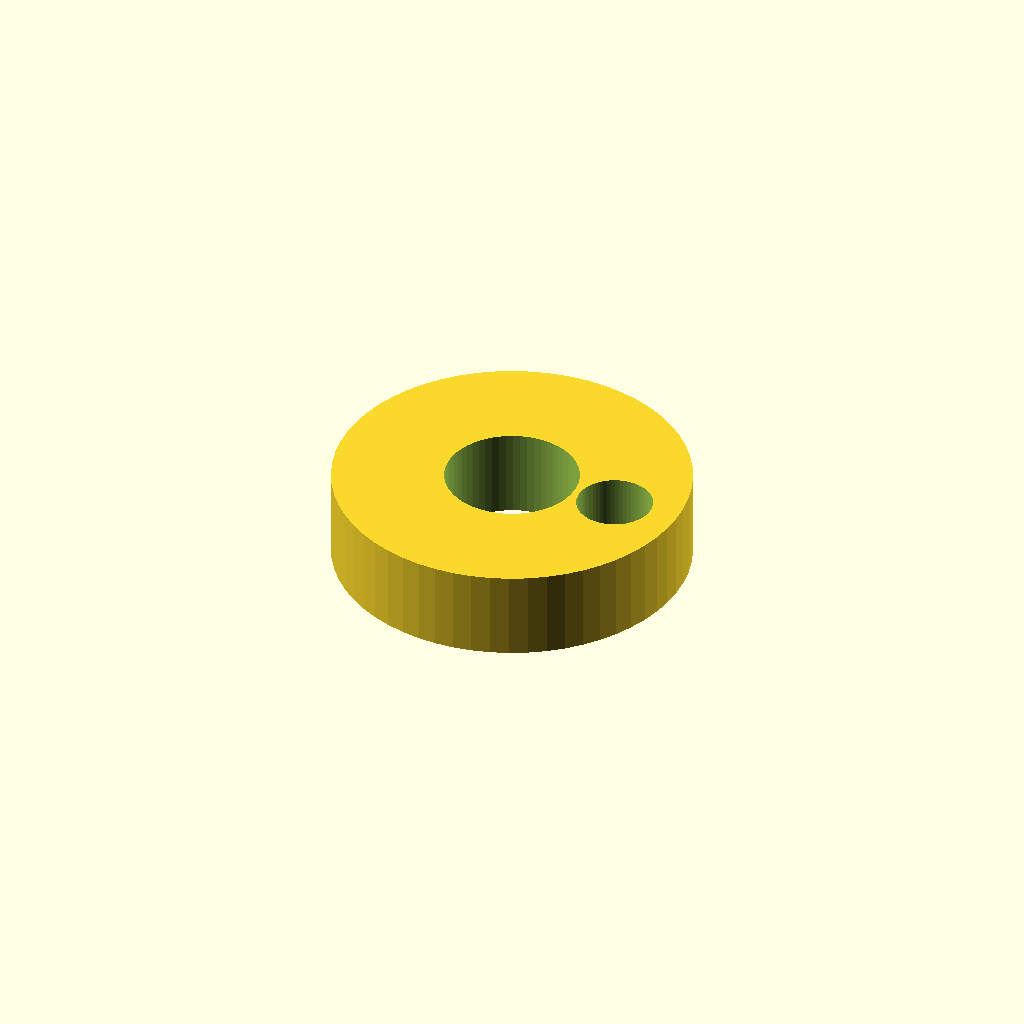
Cell 1: rendered with the file's own defaults.
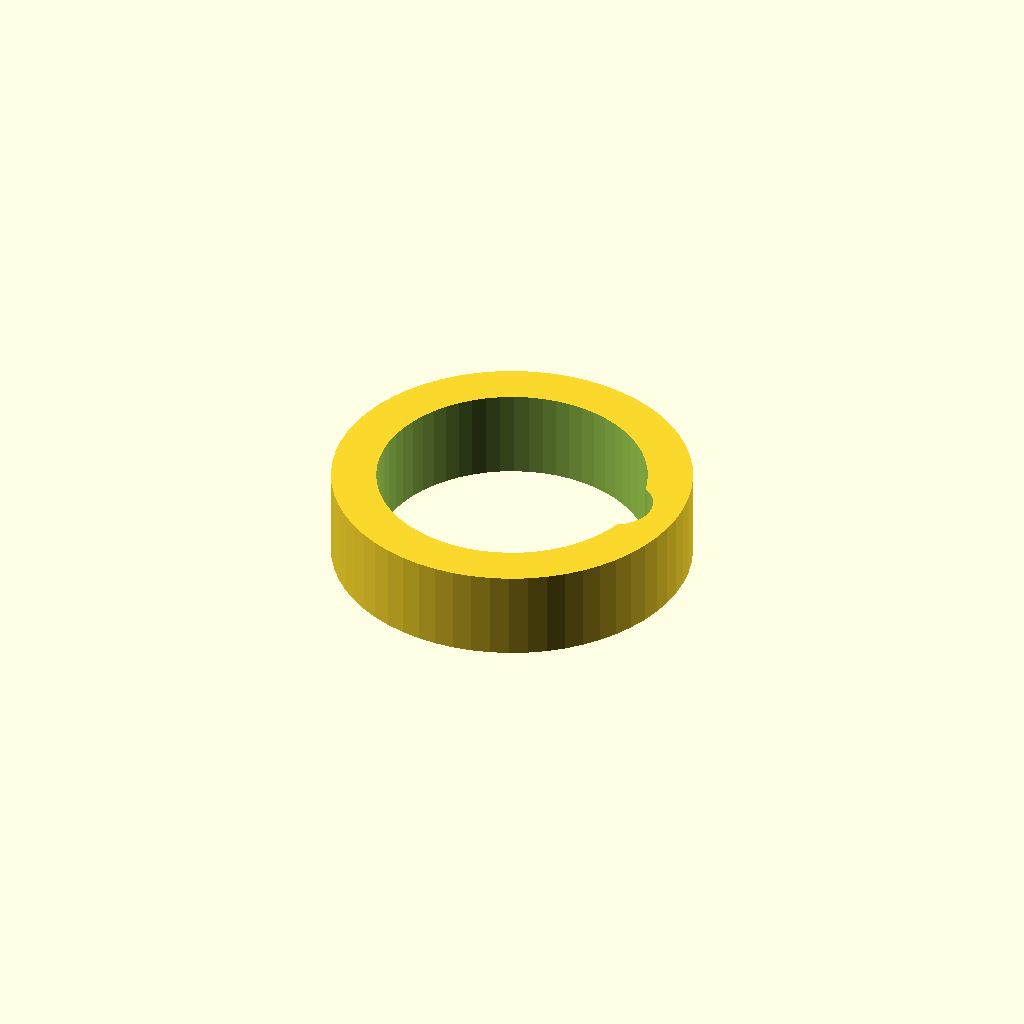
Cell 2: the same model with cable_d = 12.
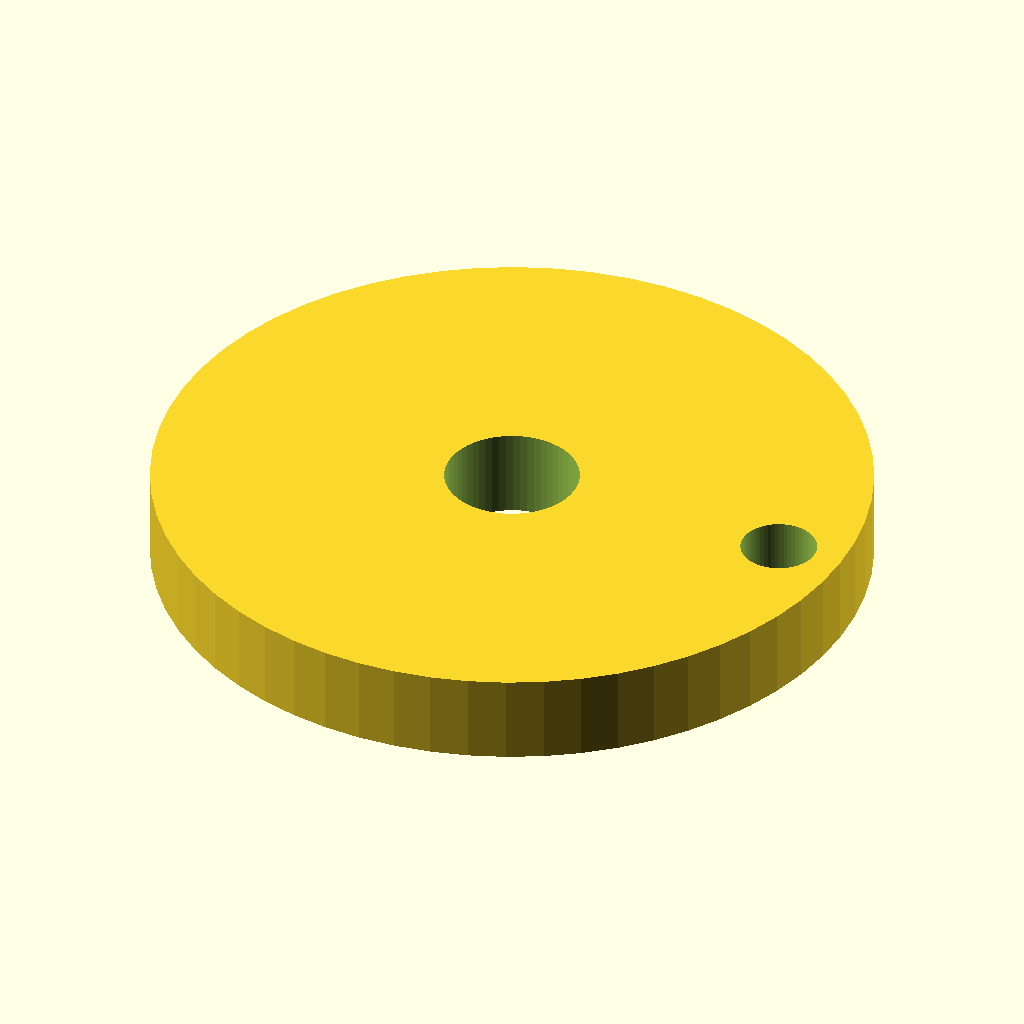
Cell 3: outer_d = 32 (everything else at default).
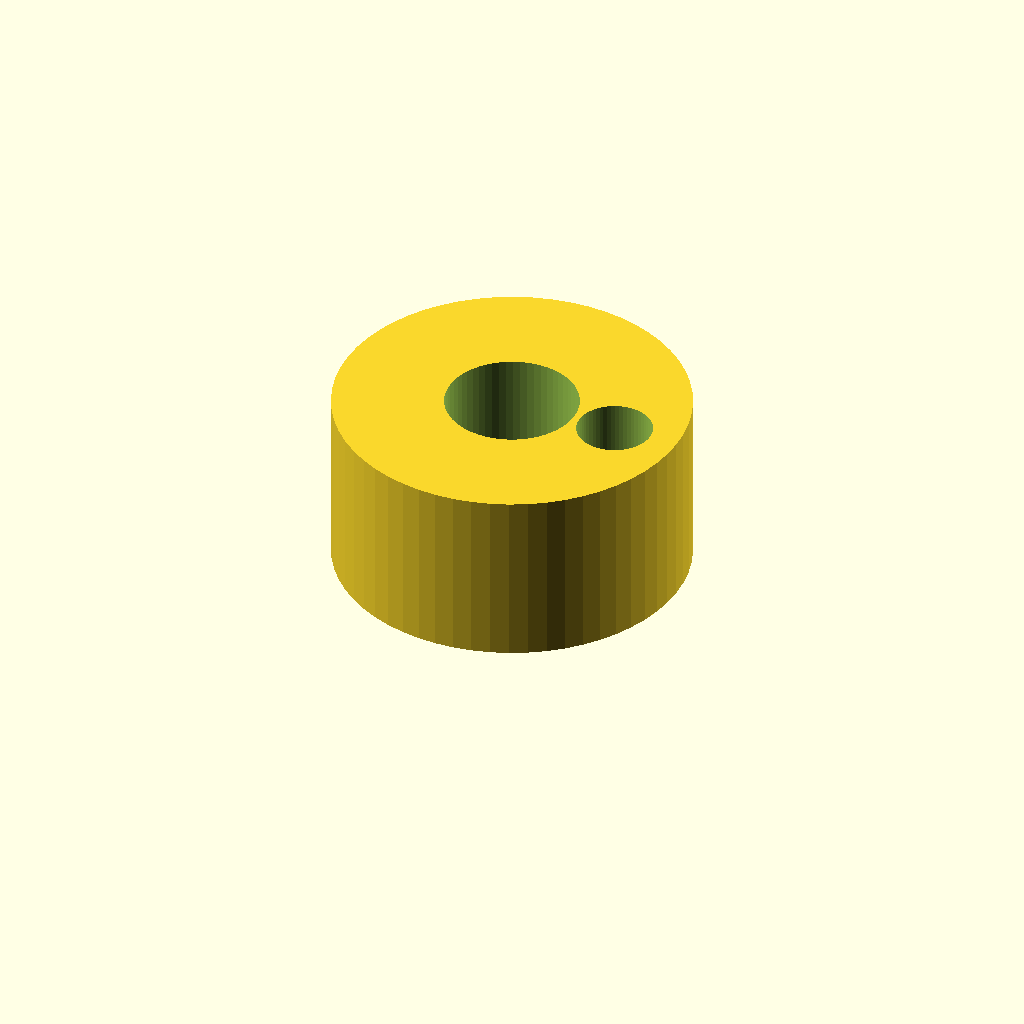
Cell 4: thickness = 8 (everything else at default).
All cells are drawn from one camera (rotation 55°, 0°, 25°, orthographic, colour scheme Cornfield), so only the parameter changes between them.
OpenSCAD source file optional_data/data/parts/part_0240.scad:
// Closed cable guide ring.
$fn = 60;
eps = 0.02;
cable_d = 6;
outer_d = 16;
thickness = 4;
difference() { cylinder(d=outer_d,h=thickness); translate([0,0,-eps]) cylinder(d=cable_d,h=thickness+2*eps); translate([outer_d/2-3,0,-eps]) cylinder(d=3.4,h=thickness+2*eps); }
Customizer parameters (derived from the source; name, type, default, range or options):
eps: number, default 0.02
cable_d: number, default 6
outer_d: number, default 16
thickness: number, default 4
